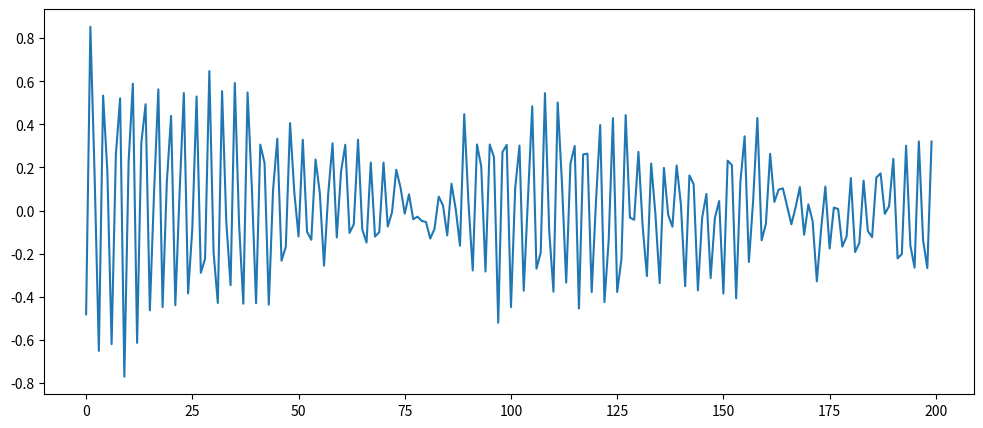
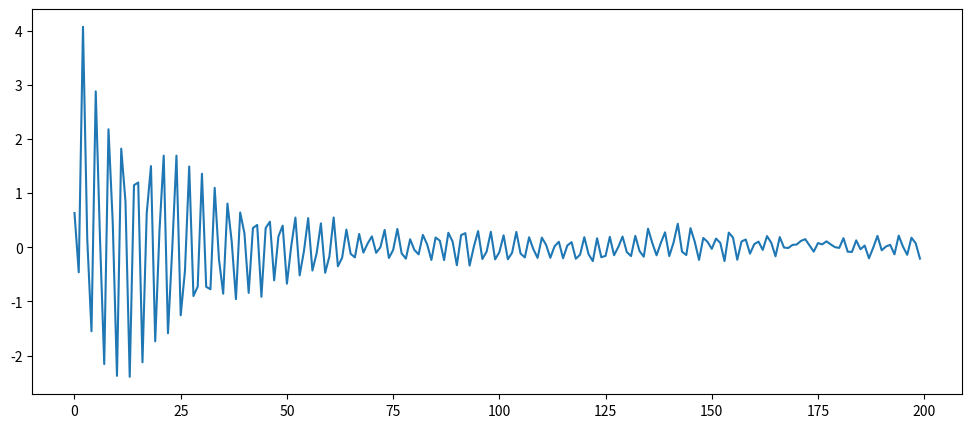

Reproduce these figures in Python, in order.
import numpy as np
import matplotlib.pyplot as plt

ar_n = 3                     # Order of the AR(n) data
ar_coeff = [0.7, -0.3, -0.1] # Coefficients b_3, b_2, b_1
noise_level = 0.1            # Noise added to the AR(n) data
length = 200                 # Number of data points to generate

ar_data = list(np.random.randn(ar_n))

for i in range(length - ar_n):
    next_val = (ar_coeff @ np.array(ar_data[-3:])) + np.random.randn() * noise_level
    ar_data.append(next_val)

fig = plt.figure(figsize=(12,5))
plt.plot(ar_data)
plt.show()

# ===============================
# Ar3 / 13 Ar3
# Complete Code / 完整代码
# ===============================

import numpy as np
import matplotlib.pyplot as plt

# Predefined paramters
ar_n = 3                     # Order of the AR(n) data
ar_coeff = [0.7, -0.3, -0.1] # Coefficients b_3, b_2, b_1
noise_level = 0.1            # Noise added to the AR(n) data
length = 200                 # Number of data points to generate

# Random initial values
ar_data = list(np.random.randn(ar_n))

# Generate the rest of the values
for i in range(length - ar_n):
    next_val = (ar_coeff @ np.array(ar_data[-3:])) + np.random.randn() * noise_level
    ar_data.append(next_val)

# Plot the time series
fig = plt.figure(figsize=(12,5))
plt.plot(ar_data)
plt.show()
